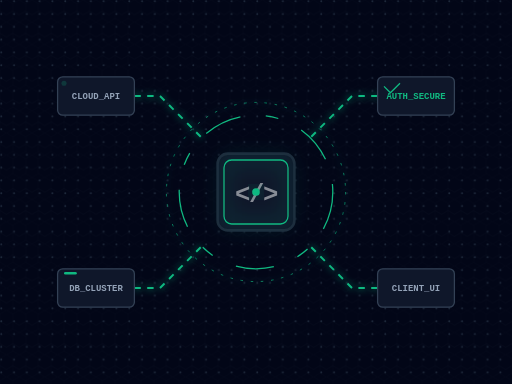
t = 0.00 s
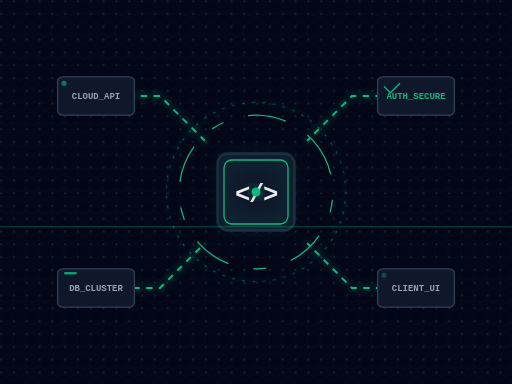
t = 1.75 s
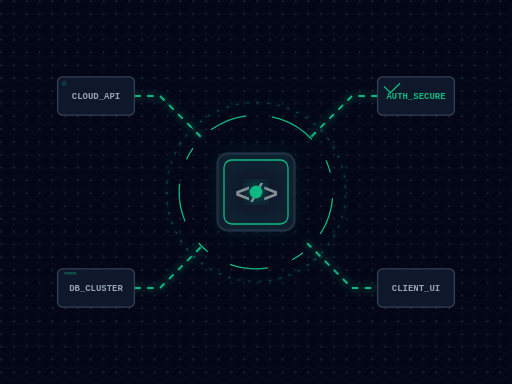
t = 3.00 s
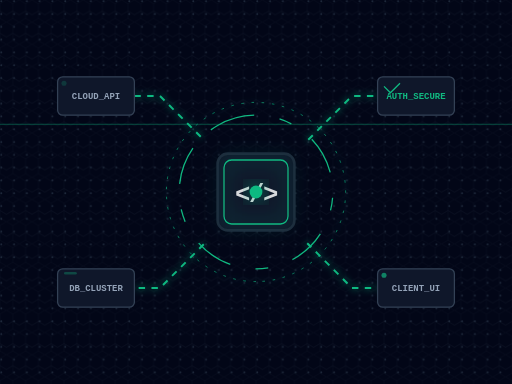
t = 5.00 s
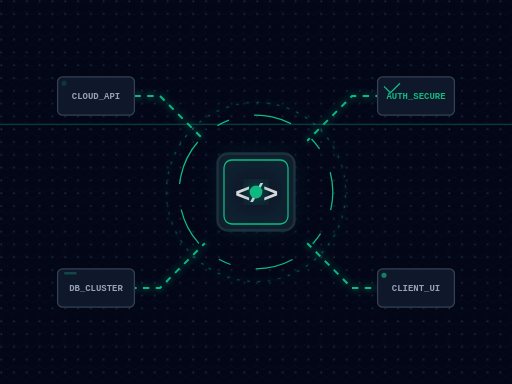
t = 7.00 s
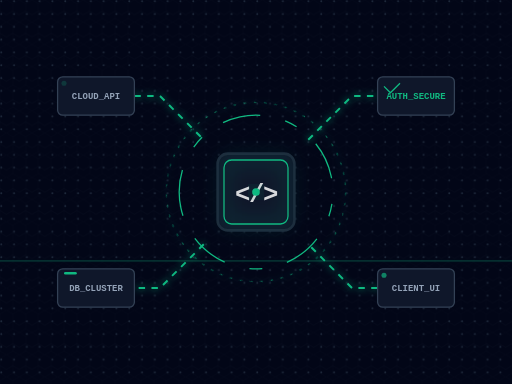
t = 8.00 s

The animated SVG that drew these frames (rendered in a browser with its animation timeline set to each time). Animation: 13 SMIL elements (animate=11,animateTransform=2); frames cover the first 8.00 s, repeats indefinitely.

<svg xmlns="http://www.w3.org/2000/svg" viewBox="0 0 800 600" fill="none">
  <defs>
    <!-- Glow Filters -->
    <filter id="coreGlow" x="-50%" y="-50%" width="200%" height="200%">
      <feGaussianBlur stdDeviation="15" result="blur" />
      <feComposite in="SourceGraphic" in2="blur" operator="over" />
    </filter>
    <filter id="subtleGlow" x="-20%" y="-20%" width="140%" height="140%">
      <feGaussianBlur stdDeviation="6" result="blur" />
      <feComposite in="SourceGraphic" in2="blur" operator="over" />
    </filter>

    <!-- Gradients -->
    <linearGradient id="cyberGradient" x1="0%" y1="0%" x2="100%" y2="100%">
      <stop offset="0%" stop-color="#10b981"/>
      <stop offset="100%" stop-color="#10b981"/>
    </linearGradient>
    <linearGradient id="successGradient" x1="0%" y1="0%" x2="100%" y2="100%">
      <stop offset="0%" stop-color="#10b981"/>
      <stop offset="100%" stop-color="#10b981"/>
    </linearGradient>

    <!-- Grid Pattern -->
    <pattern id="hexGrid" width="40" height="69.282" patternUnits="userSpaceOnUse" patternTransform="scale(0.5)">
      <path d="M 40 11.547 L 40 34.641 L 20 46.188 L 0 34.641 L 0 11.547 L 20 0 Z M 20 69.282 L 0 57.735 L 0 34.641 L 20 46.188 L 40 34.641 L 40 57.735 Z" fill="none" stroke="#1E293B" stroke-width="1"/>
    </pattern>

    <pattern id="dotGrid" width="20" height="20" patternUnits="userSpaceOnUse">
      <circle cx="2" cy="2" r="1.5" fill="#1E293B" />
    </pattern>
  </defs>

  <!-- Background -->
  <rect width="800" height="600" fill="#020617"/>
  <rect width="800" height="600" fill="url(#dotGrid)"/>
  
  <g opacity="0.4">
    <rect width="800" height="600" fill="url(#hexGrid)"/>
    <animate attributeName="opacity" values="0.2;0.5;0.2" dur="8s" repeatCount="indefinite"/>
  </g>

  <!-- Central Processor / Core -->
  <g transform="translate(400, 300)">
    <!-- Rotating Outer Rings -->
    <circle cx="0" cy="0" r="140" fill="none" stroke="url(#cyberGradient)" stroke-width="1" stroke-dasharray="4 12" filter="url(#subtleGlow)">
      <animateTransform attributeName="transform" type="rotate" from="0" to="360" dur="20s" repeatCount="indefinite" linear="linear"/>
    </circle>
    
    <circle cx="0" cy="0" r="120" fill="none" stroke="#10b981" stroke-width="2" stroke-dasharray="60 40 20 40">
      <animateTransform attributeName="transform" type="rotate" from="360" to="0" dur="15s" repeatCount="indefinite" linear="linear"/>
    </circle>

    <!-- Central Chip Base -->
    <rect x="-60" y="-60" width="120" height="120" rx="16" fill="#0f172a" stroke="#1E293B" stroke-width="4"/>
    <rect x="-50" y="-50" width="100" height="100" rx="12" fill="none" stroke="url(#cyberGradient)" stroke-width="2" filter="url(#coreGlow)"/>
    
    <!-- Code Symbol deeply embedded -->
    <text x="0" y="15" fill="#ffffff" font-family="monospace" font-size="40" font-weight="bold" text-anchor="middle" letter-spacing="-2">&lt;/&gt;
      <animate attributeName="opacity" values="0.5;1;0.5" dur="3s" repeatCount="indefinite"/>
    </text>

    <!-- Pulsing Inner Core -->
    <circle cx="0" cy="0" r="8" fill="#10b981" filter="url(#coreGlow)">
      <animate attributeName="r" values="6;10;6" dur="2s" repeatCount="indefinite"/>
    </circle>
  </g>

  <!-- Data Flow Lines connecting to Core -->
  <g fill="none" stroke-width="3" filter="url(#subtleGlow)">
    <!-- Top Left Flow -->
    <path d="M 150 150 L 250 150 L 320 220" stroke="url(#cyberGradient)" stroke-dasharray="10 10">
      <animate attributeName="stroke-dashoffset" values="40;0" dur="1s" linear="linear" repeatCount="indefinite"/>
    </path>
    
    <!-- Bottom Left Flow -->
    <path d="M 150 450 L 250 450 L 320 380" stroke="url(#cyberGradient)" stroke-dasharray="10 10">
      <animate attributeName="stroke-dashoffset" values="40;0" dur="1.2s" linear="linear" repeatCount="indefinite"/>
    </path>

    <!-- Top Right Flow -->
    <path d="M 650 150 L 550 150 L 480 220" stroke="url(#successGradient)" stroke-dasharray="10 10">
      <animate attributeName="stroke-dashoffset" values="0;40" dur="1.5s" linear="linear" repeatCount="indefinite"/>
    </path>

    <!-- Bottom Right Flow -->
    <path d="M 650 450 L 550 450 L 480 380" stroke="url(#cyberGradient)" stroke-dasharray="10 10">
      <animate attributeName="stroke-dashoffset" values="0;40" dur="0.8s" linear="linear" repeatCount="indefinite"/>
    </path>
  </g>

  <!-- Connected Floating Modules -->
  
  <!-- Module 1: Cloud -->
  <g transform="translate(90, 120)">
    <rect x="0" y="0" width="120" height="60" rx="8" fill="#0F172A" stroke="#334155" stroke-width="2"/>
    <text x="60" y="35" fill="#94A3B8" font-family="monospace" font-size="14" font-weight="600" text-anchor="middle">CLOUD_API</text>
    <circle cx="10" cy="10" r="4" fill="#10b981">
       <animate attributeName="opacity" values="0.2;1;0.2" dur="1s" repeatCount="indefinite"/>
    </circle>
  </g>

  <!-- Module 2: Database -->
  <g transform="translate(90, 420)">
    <rect x="0" y="0" width="120" height="60" rx="8" fill="#0F172A" stroke="#334155" stroke-width="2"/>
    <text x="60" y="35" fill="#94A3B8" font-family="monospace" font-size="14" font-weight="600" text-anchor="middle">DB_CLUSTER</text>
    <rect x="10" y="5" width="20" height="4" rx="2" fill="#10b981">
       <animate attributeName="opacity" values="1;0.3;1" dur="2s" repeatCount="indefinite"/>
    </rect>
  </g>

  <!-- Module 3: Security / Auth -->
  <g transform="translate(590, 120)">
    <rect x="0" y="0" width="120" height="60" rx="8" fill="#0F172A" stroke="#334155" stroke-width="2"/>
    <text x="60" y="35" fill="#10b981" font-family="monospace" font-size="14" font-weight="600" text-anchor="middle">AUTH_SECURE</text>
    <path d="M 10 15 L 20 25 L 35 10" fill="none" stroke="#10b981" stroke-width="2"/>
  </g>

  <!-- Module 4: Client App -->
  <g transform="translate(590, 420)">
    <rect x="0" y="0" width="120" height="60" rx="8" fill="#0F172A" stroke="#334155" stroke-width="2"/>
    <text x="60" y="35" fill="#94A3B8" font-family="monospace" font-size="14" font-weight="600" text-anchor="middle">CLIENT_UI</text>
    <circle cx="10" cy="10" r="4" fill="#10b981">
       <animate attributeName="opacity" values="0;1;0" dur="1.5s" repeatCount="indefinite"/>
    </circle>
  </g>

  <!-- Horizontal Scanning Laser -->
  <rect x="0" y="0" width="800" height="2" fill="#10b981" opacity="0.3" filter="url(#coreGlow)">
    <animate attributeName="y" values="-20;620;-20" dur="6s" repeatCount="indefinite"/>
  </rect>
</svg>
